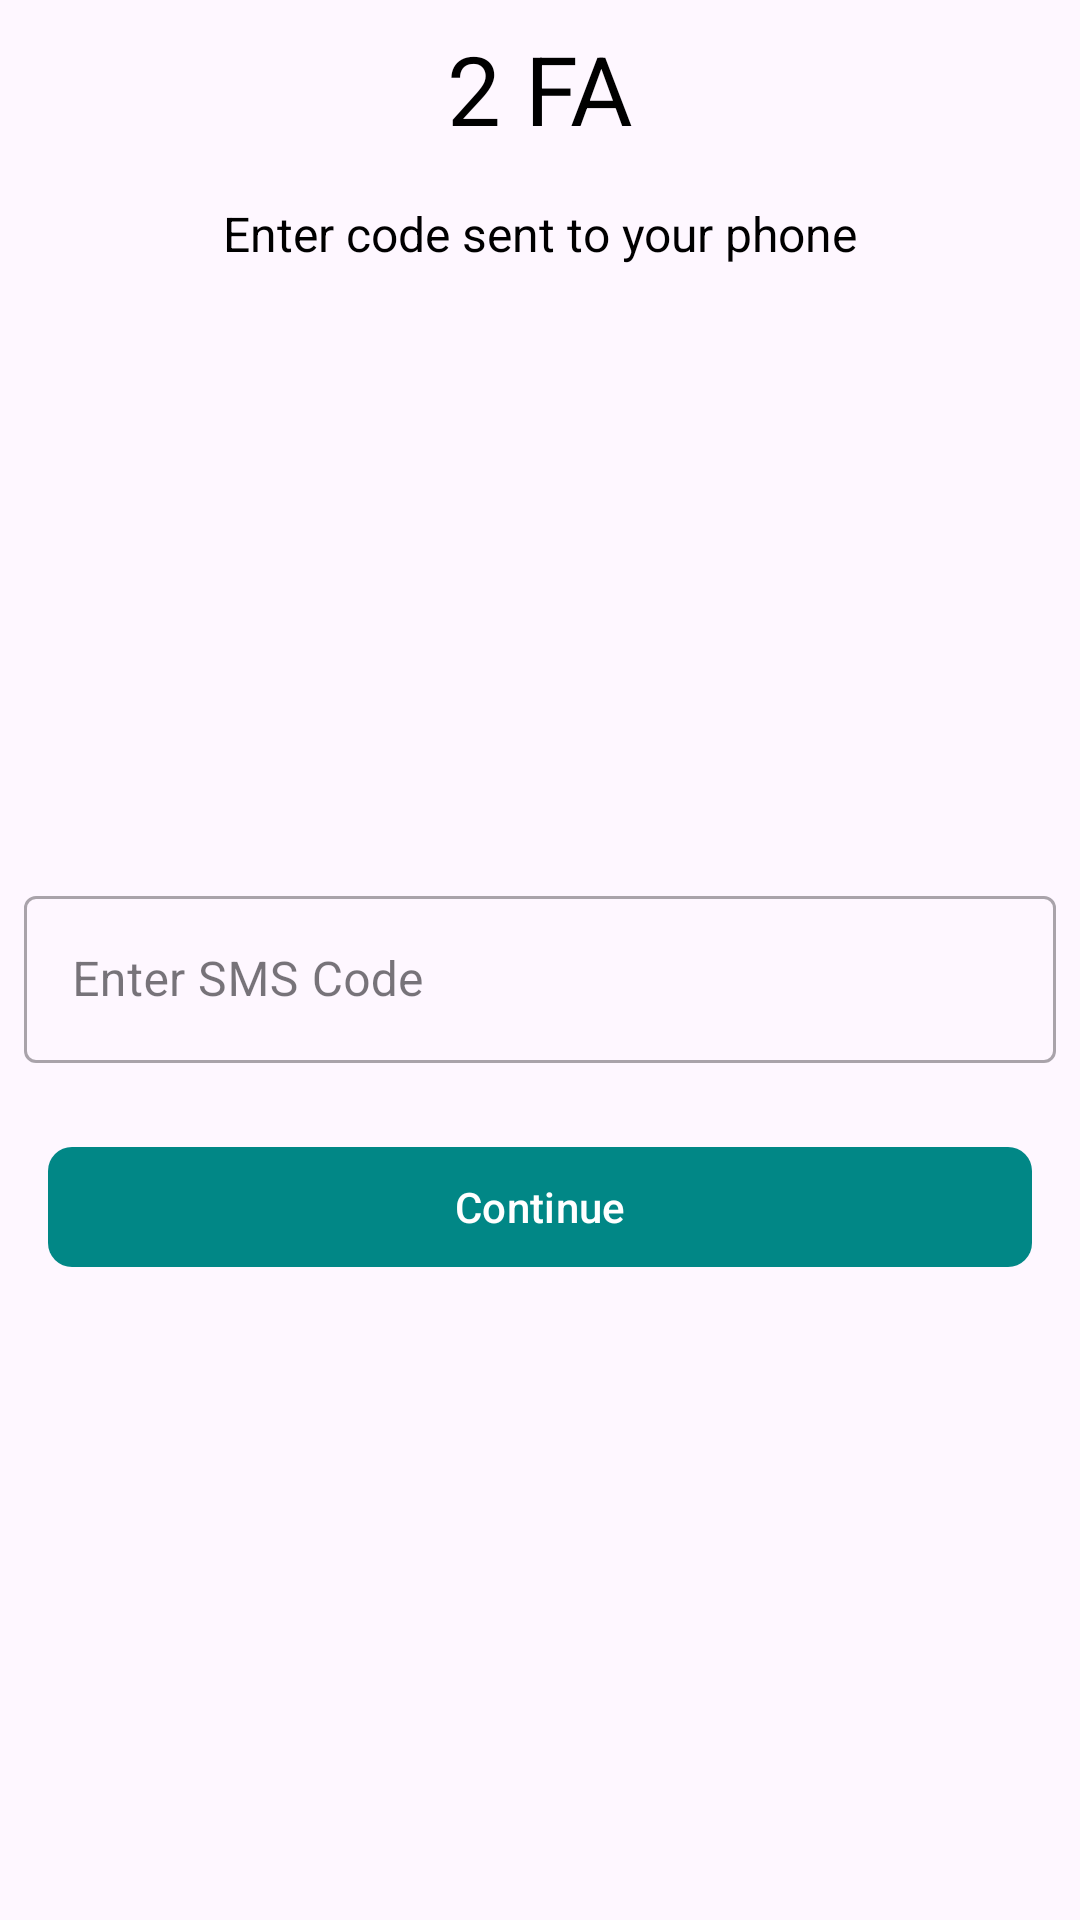

This screen was rendered from an Android layout file. Write that file and the resources it references.
<!-- AndroidManifest.xml: application theme Theme.TheFreighterApp -->
<!-- res/layout/fragment_phone_verification.xml -->
<?xml version="1.0" encoding="utf-8"?>
<RelativeLayout xmlns:android="http://schemas.android.com/apk/res/android"
    xmlns:tools="http://schemas.android.com/tools"
    android:layout_width="match_parent"
    android:layout_height="match_parent"
    xmlns:app="http://schemas.android.com/apk/res-auto"
    tools:context=".features.auth.PhoneVerification">


    <TextView
        android:layout_width="match_parent"
        android:layout_height="wrap_content"
        android:text="@string/phone_verification_title"
        android:textAlignment="center"
        android:layout_margin="@dimen/padding_mini"
        android:padding="@dimen/padding_mini"
        android:textColor="@android:color/black"
        android:textSize="@dimen/text_xxl"
        android:id="@+id/tv_phone_verification_title"/>

    <TextView
        android:id="@+id/phone_verification_subtitle"
        android:layout_width="match_parent"
        android:layout_height="wrap_content"
        android:layout_below="@id/tv_phone_verification_title"
        android:layout_marginStart="@dimen/padding_mini"
        android:layout_marginTop="@dimen/padding_mini"
        android:layout_marginEnd="@dimen/padding_mini"
        android:layout_marginBottom="@dimen/padding_mini"
        android:padding="@dimen/padding_mini"
        android:text="@string/phone_verification_subtitle"
        android:textAlignment="center"
        android:textColor="@color/black"
        android:textSize="@dimen/text_s" />

            <com.google.android.material.textfield.TextInputLayout
                android:id="@+id/text_input_layout_phone_verification"
                style="@style/Widget.MaterialComponents.TextInputLayout.OutlinedBox"
                android:layout_width="match_parent"
                android:layout_height="wrap_content"
                android:layout_centerInParent="true"
                android:layout_margin="@dimen/margin_mini"
                android:hint="@string/enter_code"
                android:paddingTop="@dimen/padding_midi">

                <com.google.android.material.textfield.TextInputEditText
                    android:id="@+id/phone_verification_code"
                    android:layout_width="match_parent"
                    android:layout_height="wrap_content"
                    android:contentDescription="@string/enter_code"
                    android:importantForAutofill="no"
                    android:inputType="number"
                    android:maxLength="6"
                    android:labelFor="@id/phone_verification_code" />
            </com.google.android.material.textfield.TextInputLayout>


    <com.google.android.material.button.MaterialButton
        android:id="@+id/two_fa_btn"
        android:layout_width="match_parent"
        android:layout_height="wrap_content"
        android:layout_below="@id/text_input_layout_phone_verification"
        android:layout_marginStart="@dimen/margin_midi"
        android:layout_marginTop="@dimen/margin_midi"
        android:layout_marginEnd="@dimen/margin_midi"
        android:layout_marginBottom="@dimen/margin_midi"
        app:backgroundTint="@color/primary"
        android:padding="@dimen/padding_mini"
        android:text="@string/two_fa_btn"
        app:cornerRadius="@dimen/margin_mini" />



</RelativeLayout>
<!-- resources referenced by this layout -->
<resources>
  <color name="black">#FF000000</color>
  <color name="primary">#FF018786</color>
  <dimen name="margin_midi">16dp</dimen>
  <dimen name="margin_mini">8dp</dimen>
  <dimen name="padding_midi">8dp</dimen>
  <dimen name="padding_mini">4dp</dimen>
  <dimen name="text_s">16sp</dimen>
  <dimen name="text_xxl">32sp</dimen>
  <string name="enter_code">Enter SMS Code</string>
  <string name="phone_verification_subtitle">Enter code sent to your phone</string>
  <string name="phone_verification_title">2 FA</string>
  <string name="two_fa_btn">Continue</string>
  <style name="Theme.TheFreighterApp" parent="Theme.Material3.DayNight.NoActionBar">
          
          <item name="android:statusBarColor">@color/primary</item>
          
      </style>
</resources>
